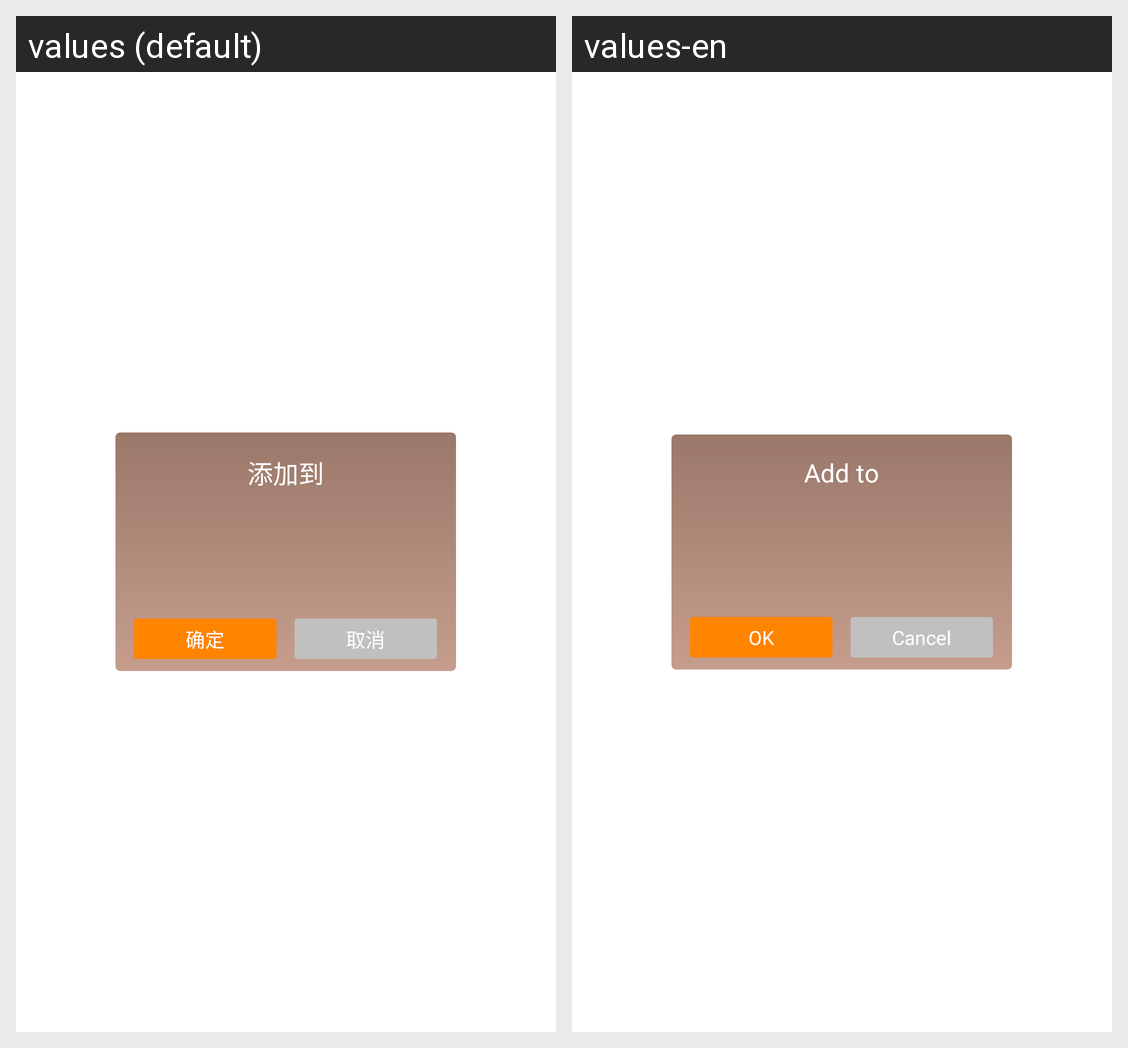

This grid shows one Android layout under two languages. Give, for every string resource on the screen, its name, the default text and each shown locale's text.
Android screen res/layout/music_add_dialog.xml rendered under 2 locales, left to right: values (default), values-en. Device: Nexus 5 (rendered at 1080×1920; each locale shown at half size, 540×960, under a caption strip naming it); theme AppTheme.
Strings drawn on this screen, with the default value and each locale's value (text and hints the layout hard-codes, and strings that could not be matched under every locale, appear in the picture but are not listed):

music_dialog_add
  values: 添加到
  values-en: Add to

music_delete_ok
  values: 确定
  values-en: OK

music_delete_cancel
  values: 取消
  values-en: Cancel
